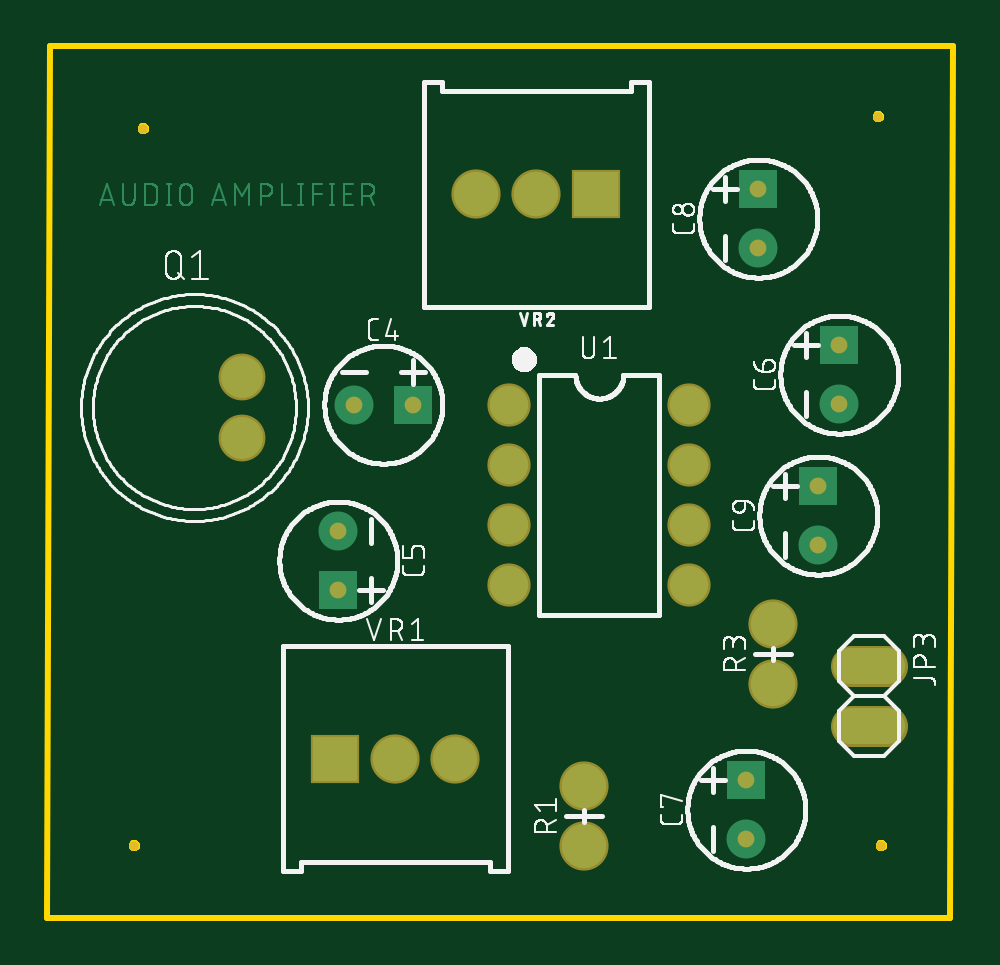
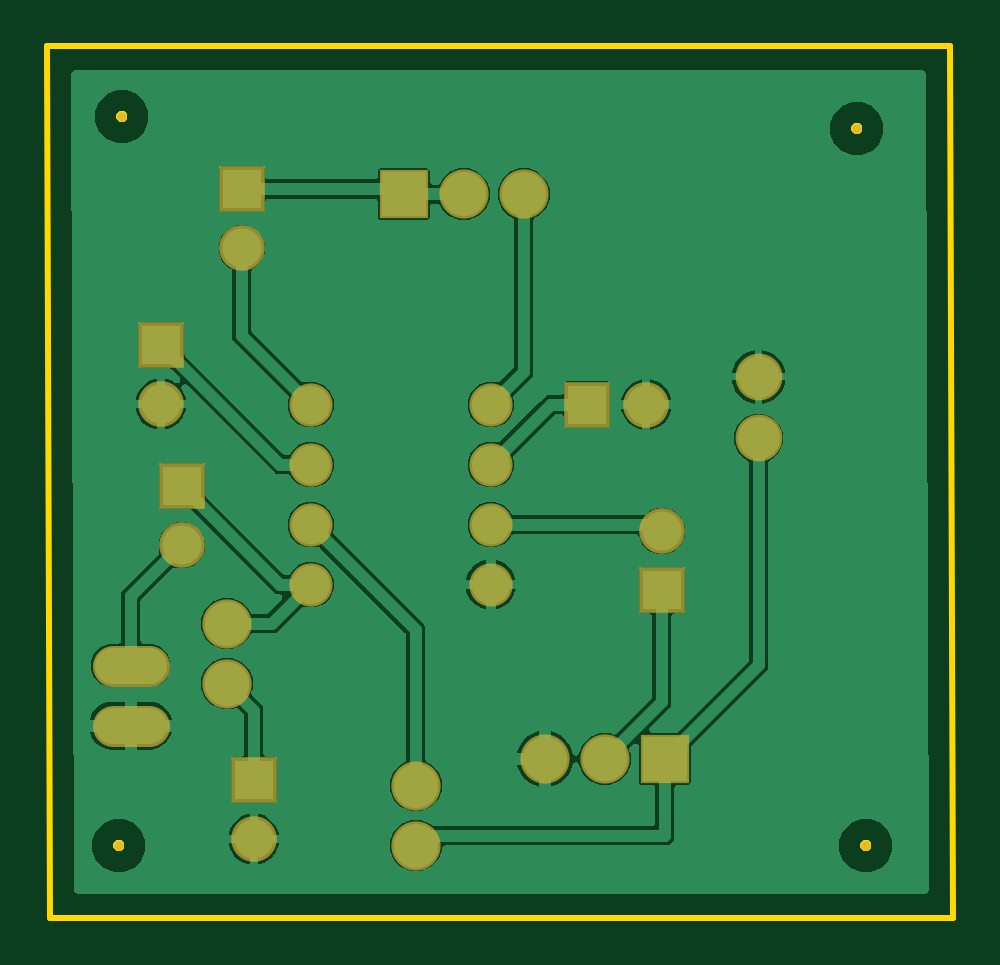
Circuit board: 8 layer files. Board 38.3 x 36.9 mm.
- outline: audio_amplifier.boardoutline.ger (18451 bytes)
- bottom_copper: audio_amplifier.bottomlayer.ger (58632 bytes)
- bottom_silk: audio_amplifier.bottomsilkscreen.ger (297 bytes)
- bottom_mask: audio_amplifier.bottomsoldermask.ger (1364 bytes)
- top_copper: audio_amplifier.toplayer.ger (18287 bytes)
- paste: audio_amplifier.toppaste.ger (293 bytes)
- top_silk: audio_amplifier.topsilkscreen.ger (124053 bytes)
- top_mask: audio_amplifier.topsoldermask.ger (1278 bytes)

=== outline: audio_amplifier.boardoutline.ger (18451 bytes, source omitted) ===
=== bottom_copper: audio_amplifier.bottomlayer.ger (58632 bytes, source omitted) ===
=== bottom_silk: audio_amplifier.bottomsilkscreen.ger ===
G04 EAGLE Gerber X2 export*
%TF.Part,Single*%
%TF.FileFunction,Legend,Bot,1*%
%TF.FilePolarity,Positive*%
%TF.GenerationSoftware,Autodesk,EAGLE,9.6.2*%
%TF.CreationDate,2021-04-24T19:48:18Z*%
G75*
%MOIN*%
%FSLAX36Y36*%
%LPD*%
%INBottom Silkscreen*%
%AMOC8*
5,1,8,0,0,1.08239X$1,22.5*%
G01*


M02*

=== bottom_mask: audio_amplifier.bottomsoldermask.ger ===
G04 EAGLE Gerber X2 export*
%TF.Part,Single*%
%TF.FileFunction,Soldermask,Bot*%
%TF.FilePolarity,Positive*%
%TF.GenerationSoftware,Autodesk,EAGLE,9.6.2*%
%TF.CreationDate,2021-04-24T19:48:18Z*%
G75*
%MOIN*%
%FSLAX36Y36*%
%LPD*%
%INBottom Solder Mask*%
%AMOC8*
5,1,8,0,0,1.08239X$1,22.5*%
G01*
%ADD10C,0.015874*%
%ADD11C,0.076000*%
%ADD12R,0.076000X0.076000*%
%ADD13C,0.068000*%
%ADD14C,0.078000*%
%ADD15C,0.082000*%
%ADD16C,0.072000*%
%ADD17R,0.082000X0.082000*%


D10*
X175000Y1420000D03*
X1400000Y1440000D03*
X160000Y225000D03*
X1405000Y225000D03*
D11*
X525787Y960000D03*
D12*
X624213Y960000D03*
D11*
X500000Y749213D03*
D12*
X500000Y650787D03*
D11*
X1335000Y960787D03*
D12*
X1335000Y1059213D03*
D11*
X1180000Y235787D03*
D12*
X1180000Y334213D03*
D11*
X1200000Y1220787D03*
D12*
X1200000Y1319213D03*
D11*
X1300000Y725787D03*
D12*
X1300000Y824213D03*
D13*
X1355000Y525000D02*
X1415000Y525000D01*
X1415000Y425000D02*
X1355000Y425000D01*
D14*
X338740Y903819D03*
X338740Y1006181D03*
D15*
X910000Y225000D03*
X910000Y325000D03*
X1225000Y495000D03*
X1225000Y595000D03*
D16*
X785000Y960000D03*
X785000Y860000D03*
X1085000Y860000D03*
X1085000Y960000D03*
X785000Y760000D03*
X785000Y660000D03*
X1085000Y760000D03*
X1085000Y660000D03*
D17*
X495000Y369409D03*
D15*
X595000Y369409D03*
X695000Y369409D03*
D17*
X930000Y1310591D03*
D15*
X830000Y1310591D03*
X730000Y1310591D03*
M02*

=== top_copper: audio_amplifier.toplayer.ger (18287 bytes, source omitted) ===
=== paste: audio_amplifier.toppaste.ger ===
G04 EAGLE Gerber X2 export*
%TF.Part,Single*%
%TF.FileFunction,Paste,Top*%
%TF.FilePolarity,Positive*%
%TF.GenerationSoftware,Autodesk,EAGLE,9.6.2*%
%TF.CreationDate,2021-04-24T19:48:17Z*%
G75*
%MOIN*%
%FSLAX36Y36*%
%LPD*%
%INTop Solder Paste*%
%AMOC8*
5,1,8,0,0,1.08239X$1,22.5*%
G01*


M02*

=== top_silk: audio_amplifier.topsilkscreen.ger (124053 bytes, source omitted) ===
=== top_mask: audio_amplifier.topsoldermask.ger ===
G04 EAGLE Gerber X2 export*
%TF.Part,Single*%
%TF.FileFunction,Soldermask,Top*%
%TF.FilePolarity,Positive*%
%TF.GenerationSoftware,Autodesk,EAGLE,9.6.2*%
%TF.CreationDate,2021-04-24T19:48:18Z*%
G75*
%MOIN*%
%FSLAX36Y36*%
%LPD*%
%INTop Solder Mask*%
%AMOC8*
5,1,8,0,0,1.08239X$1,22.5*%
G01*
%ADD10C,0.015874*%
%ADD11C,0.028000*%
%ADD12C,0.068000*%
%ADD13C,0.078000*%
%ADD14C,0.082000*%
%ADD15C,0.072000*%
%ADD16R,0.082000X0.082000*%


D10*
X175000Y1420000D03*
X1400000Y1440000D03*
X160000Y225000D03*
X1405000Y225000D03*
D11*
X525787Y960000D03*
X624213Y960000D03*
X500000Y749213D03*
X500000Y650787D03*
X1335000Y960787D03*
X1335000Y1059213D03*
X1180000Y235787D03*
X1180000Y334213D03*
X1200000Y1220787D03*
X1200000Y1319213D03*
X1300000Y725787D03*
X1300000Y824213D03*
D12*
X1355000Y525000D02*
X1415000Y525000D01*
X1415000Y425000D02*
X1355000Y425000D01*
D13*
X338740Y903819D03*
X338740Y1006181D03*
D14*
X910000Y225000D03*
X910000Y325000D03*
X1225000Y495000D03*
X1225000Y595000D03*
D15*
X785000Y960000D03*
X785000Y860000D03*
X1085000Y860000D03*
X1085000Y960000D03*
X785000Y760000D03*
X785000Y660000D03*
X1085000Y760000D03*
X1085000Y660000D03*
D16*
X495000Y369409D03*
D14*
X595000Y369409D03*
X695000Y369409D03*
D16*
X930000Y1310591D03*
D14*
X830000Y1310591D03*
X730000Y1310591D03*
M02*

